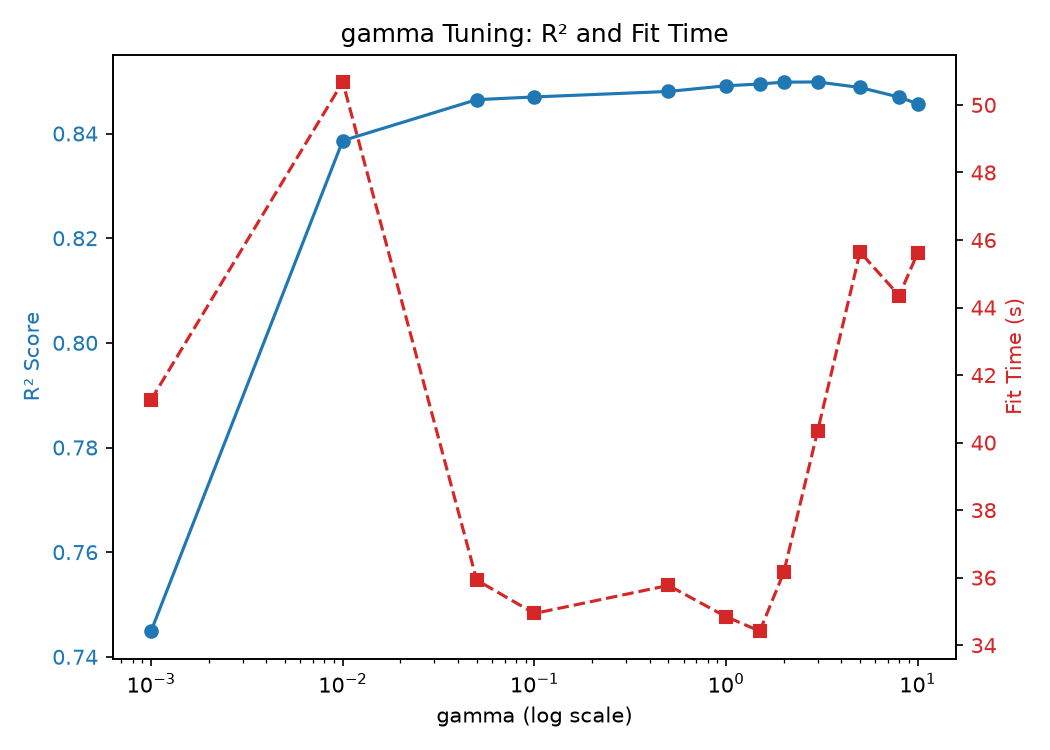

Data behind this chart, as committed beside it:
gamma, R2, MAE, RMSE, fit_time(s)
0.001, 0.7449, 915.4, 1722, 41.27
0.01, 0.8386, 735.2, 1370, 50.68
0.05, 0.8465, 725.1, 1336, 35.93
0.1, 0.847, 722.6, 1334, 34.94
0.5, 0.848, 712.2, 1329, 35.77
1, 0.8491, 708.9, 1324, 34.84
1.5, 0.8495, 707, 1323, 34.42
2, 0.8498, 705.8, 1321, 36.16
3, 0.8499, 704.3, 1321, 40.33
5, 0.8488, 704.1, 1326, 45.64
8, 0.847, 706.4, 1334, 44.35
10, 0.8457, 708.1, 1339, 45.62
scale, 0.8474, 715.4, 1332, 35.39
auto, 0.8474, 715.4, 1332, 35.45
